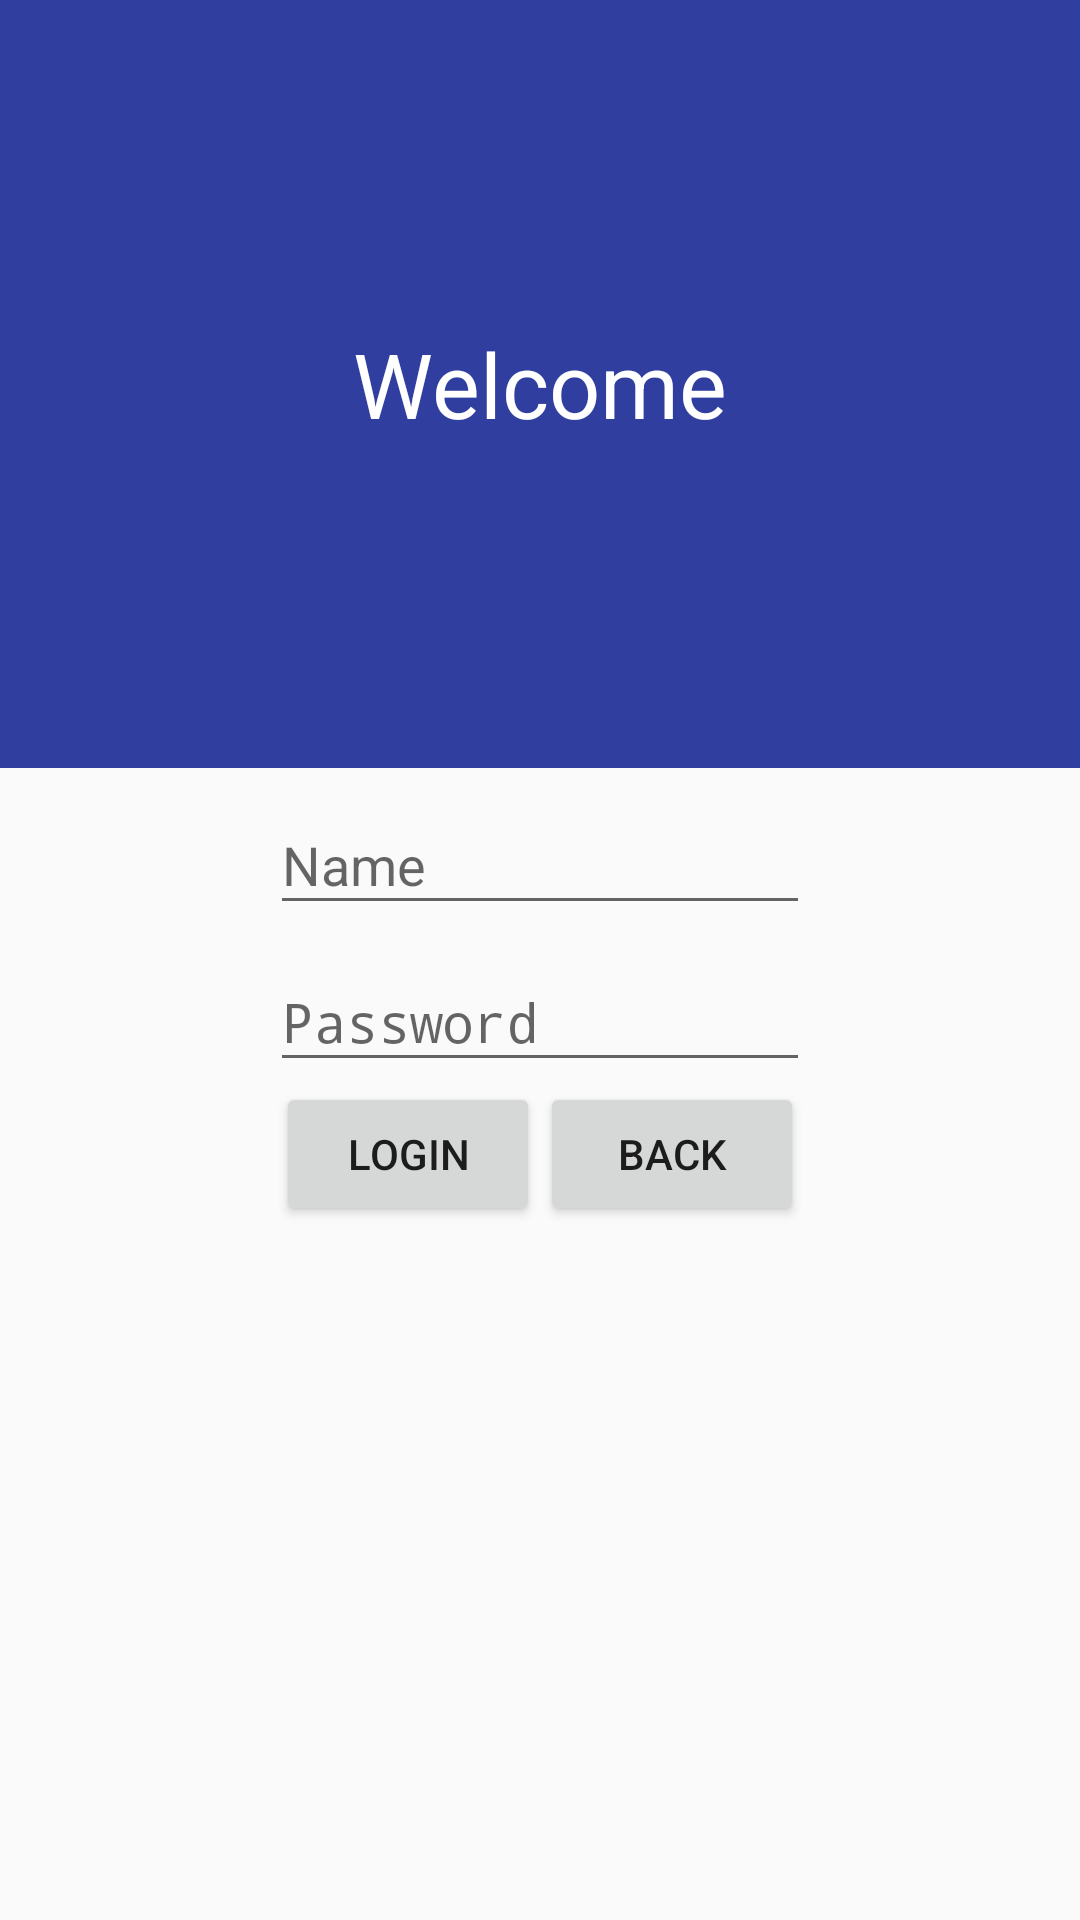

Android layout source for this screen:
<!-- AndroidManifest.xml: activity theme AppTheme.NoActionBar -->
<!-- res/layout/activity_main.xml -->
<?xml version="1.0" encoding="utf-8"?>
<android.support.design.widget.CoordinatorLayout
    xmlns:android="http://schemas.android.com/apk/res/android"
    xmlns:app="http://schemas.android.com/apk/res-auteeeeo"
    xmlns:tools="http://schemas.android.com/tools"
    android:layout_width="match_parent"
    android:layout_height="match_parent"
    android:fitsSystemWindows="true"
    tools:context="com.ustory.techbox.views.MainActivity">



    <include layout="@layout/content_main"/>



</android.support.design.widget.CoordinatorLayout>
<!-- res/layout/content_main.xml (included above) -->
<?xml version="1.0" encoding="utf-8"?>
<LinearLayout xmlns:android="http://schemas.android.com/apk/res/android"
              android:layout_width="match_parent"
              android:layout_height="match_parent"
              android:id="@+id/lyj_layout"
              android:orientation="vertical">
    <LinearLayout
        android:layout_width="match_parent"
        android:layout_height="match_parent"
        android:layout_weight="1.5"
        android:gravity="center"
        android:background="@color/colorPrimaryDark">
        <TextView
            android:layout_width="wrap_content"
            android:layout_height="wrap_content"
            android:text="@string/loginTitle"
            android:textColor="@color/white"
            android:textSize="30dp"/>

    </LinearLayout>
    <LinearLayout
        android:layout_width="match_parent"
        android:layout_height="match_parent"
        android:layout_weight="1"
        android:orientation="vertical"
        >
            <LinearLayout
                android:layout_width="match_parent"
                android:layout_height="wrap_content"
                android:orientation="horizontal">
                <android.support.design.widget.TextInputLayout
                    android:layout_width="match_parent"
                    android:layout_height="wrap_content"
                    android:layout_weight="1.5"
                    >
                </android.support.design.widget.TextInputLayout>
                <android.support.design.widget.TextInputLayout
                    android:id="@+id/username_til"
                    android:layout_width="match_parent"
                    android:layout_height="wrap_content"
                    android:layout_weight="1"
                    >
                    <EditText
                        android:id="@+id/username_edit"
                        android:layout_width="match_parent"
                        android:layout_height="wrap_content"
                        android:hint="@string/name"/>
                </android.support.design.widget.TextInputLayout>
                <android.support.design.widget.TextInputLayout
                    android:layout_width="match_parent"
                    android:layout_height="wrap_content"
                    android:layout_weight="1.5"
                    >
                </android.support.design.widget.TextInputLayout>
            </LinearLayout>

        <LinearLayout
            android:layout_width="match_parent"
            android:layout_height="wrap_content"
            android:orientation="horizontal">
            <android.support.design.widget.TextInputLayout
                android:layout_width="match_parent"
                android:layout_height="wrap_content"
                android:layout_weight="1.5"
                >
            </android.support.design.widget.TextInputLayout>
            <android.support.design.widget.TextInputLayout
                android:id="@+id/password_til"
                android:layout_width="match_parent"
                android:layout_height="wrap_content"
                android:layout_weight="1">
                <EditText
                    android:id="@+id/password_edit"
                    android:layout_width="match_parent"
                    android:layout_height="wrap_content"
                    android:inputType="textPassword"
                    android:hint="@string/passWord"/>

            </android.support.design.widget.TextInputLayout>
            <android.support.design.widget.TextInputLayout
                android:layout_width="match_parent"
                android:layout_height="wrap_content"
                android:layout_weight="1.5"
                >
            </android.support.design.widget.TextInputLayout>
        </LinearLayout>


        <LinearLayout
            android:layout_width="wrap_content"
            android:layout_height="wrap_content"
            android:orientation="horizontal"
            android:layout_gravity="center_horizontal"
            >
            <Button
                android:id="@+id/okbut"
                android:layout_width="wrap_content"
                android:layout_height="wrap_content"
                android:layout_gravity="center_horizontal"
                android:text="@string/button"/>
            <Button
                android:layout_width="wrap_content"
                android:layout_height="wrap_content"
                android:id="@+id/back"
                android:text="@string/back"
                android:layout_gravity="center_vertical"/>
        </LinearLayout>
    </LinearLayout>


</LinearLayout>
<!-- resources referenced by this layout -->
<resources>
  <color name="colorPrimaryDark">#303F9F</color>
  <color name="white">#FFFFFF</color>
  <string name="back">back</string>
  <string name="button">Login</string>
  <string name="loginTitle">Welcome</string>
  <string name="name">Name</string>
  <string name="passWord">Password</string>
  <style name="AppTheme.NoActionBar">
          <item name="windowActionBar">false</item>
          <item name="windowNoTitle">true</item>
      </style>
</resources>
